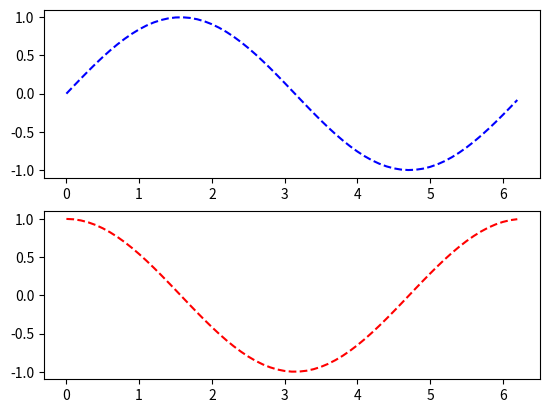

Here is the Python script that generated this plot:
#https://matplotlib.org/index.html
import matplotlib.pyplot as plt
import numpy as np

# 0.0~1.0 사이의 실수의 범위는 numpy 모듈의 arange() 함수 사용
print('np.pi=',np.pi)
x = np.arange(0.0, 2*np.pi, 0.1)
print('x=',x)
sin_y = np.sin(x)
cos_y = np.cos(x)

fig = plt.figure()
ax1 = fig.add_subplot(2, 1, 1)
ax2 = fig.add_subplot(2, 1, 2)

ax1.plot(x, sin_y, 'b--')
ax2.plot(x, cos_y, 'r--')

plt.show()
